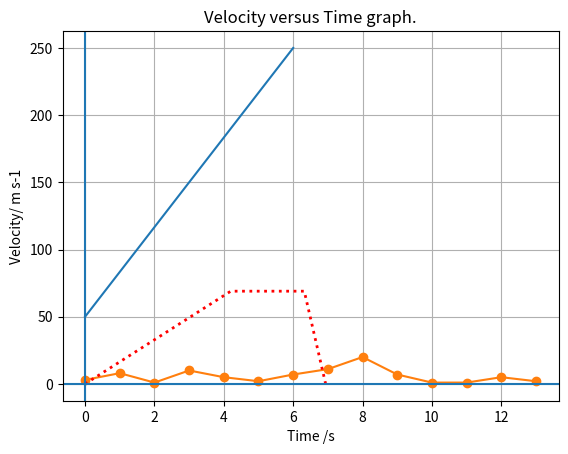

Recreate this plot in Python.
#Term2-Lesson10: Making Plots Python
#Example 1:
#First we wil import the needed library
#And we will call is "p" for short
import matplotlib.pyplot as p
#Now we will create two points (0,50) and (6,250)
xvalue = ([0,6])
yvalue = ([50,250])
#Now let us plot to the graph
p.plot(xvalue,yvalue)
#Now finally show the graph to the user


#Example 2
#First let us put some time series data into a variable
values=[3,8,1,10,5,2,7,11,20,7,1,1,5,2]
#make the plot
p.plot(values,marker="o")#ADD a marker dot
#show the plot


#Example 3
v=([0,4.2,6.32,6.936])
t=([0,69,69,0])

#Add in a title and  x y label
p.title("Velocity versus Time graph.")
p.xlabel("Time /s")
p.ylabel("Velocity/ m s-1")
#Let' change the style of the line drawn
#Let's make the line , dotted , red and thicker.
p.plot(v,t,linestyle="dotted", color="red", linewidth="2")
#I would alse like to add in a grid . And make the axis clearer
p.grid()#draws the boxes
p.axhline()#draw a horizontal x axis line
p.axvline()#draw a vertical y axis line
p.show()